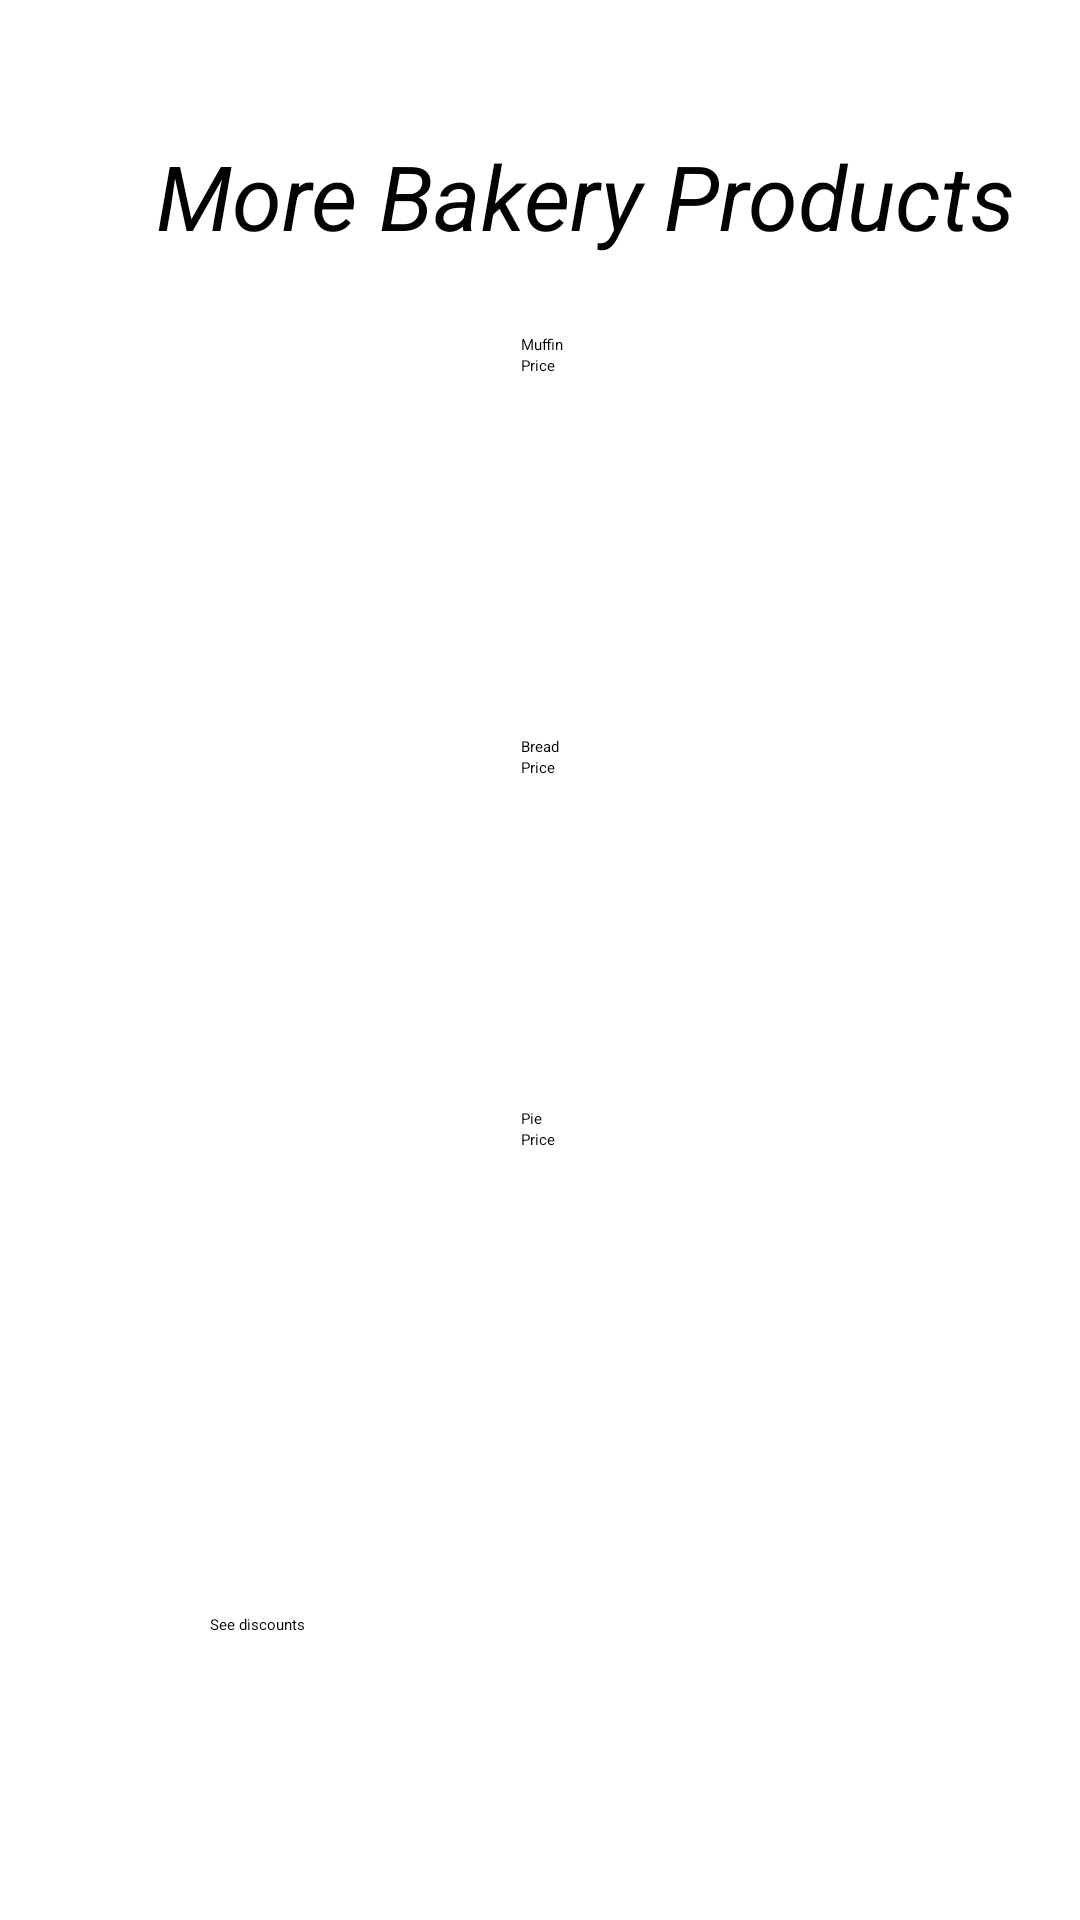

Here is an Android app screen rendered from its layout file. Give the layout XML and the strings, colors and styles it references.
<!-- AndroidManifest.xml: application theme Theme.Bakery -->
<!-- res/layout/activity_bakery_products2.xml -->
<?xml version="1.0" encoding="utf-8"?>
<androidx.constraintlayout.widget.ConstraintLayout xmlns:android="http://schemas.android.com/apk/res/android"
    xmlns:app="http://schemas.android.com/apk/res-auto"
    xmlns:tools="http://schemas.android.com/tools"
    android:layout_width="match_parent"
    android:layout_height="match_parent"
    tools:context=".BakeryProducts">

    <TextView
        android:id="@+id/textView"
        android:layout_width="wrap_content"
        android:layout_height="wrap_content"
        android:layout_marginStart="52dp"
        android:layout_marginTop="45dp"
        android:layout_marginBottom="30dp"
        android:text="More Bakery Products"
        android:textColor="#020202"
        android:textSize="30dp"
        android:textStyle="italic"
        app:layout_constraintBottom_toTopOf="@+id/linearLayout12"
        app:layout_constraintStart_toStartOf="parent"
        app:layout_constraintTop_toTopOf="parent" />

    <LinearLayout
        android:id="@+id/linearLayout11"
        android:layout_width="160dp"
        android:layout_height="510dp"
        android:layout_marginStart="28dp"
        android:layout_marginTop="104dp"
        android:layout_marginBottom="10dp"
        android:orientation="vertical"
        app:layout_constraintBottom_toTopOf="@+id/button"
        app:layout_constraintEnd_toStartOf="@+id/linearLayout12"
        app:layout_constraintStart_toStartOf="parent"
        app:layout_constraintTop_toTopOf="parent"
        app:layout_constraintVertical_bias="0.0"
        tools:ignore="UnknownId,UnknownIdInLayout">

        <ImageView
            android:id="@+id/muffinpic"
            android:layout_width="100dp"
            android:layout_height="100dp"
            android:layout_marginBottom="80dp"
            app:srcCompat="@drawable/muffin" />

        <ImageView
            android:id="@+id/breadpic"
            android:layout_width="100dp"
            android:layout_height="100dp"
            android:layout_marginBottom="80dp"
            app:srcCompat="@drawable/bread" />

        <ImageView
            android:id="@+id/piepic"
            android:layout_width="100dp"
            android:layout_height="100dp"

            app:srcCompat="@drawable/pie" />
    </LinearLayout>

    <LinearLayout
        android:id="@+id/linearLayout12"
        android:layout_width="152dp"
        android:layout_height="519dp"
        android:layout_marginTop="16dp"
        android:layout_marginEnd="49dp"
        android:orientation="vertical"
        app:layout_constraintEnd_toEndOf="parent"
        app:layout_constraintStart_toEndOf="@+id/linearLayout11"
        app:layout_constraintTop_toBottomOf="@+id/textView">

        <CheckBox
            android:id="@+id/muffincheck"
            android:layout_width="match_parent"
            android:layout_height="wrap_content"
            android:layout_marginTop="10dp"
            android:text="Muffin" />

        <TextView
            android:id="@+id/muffinprice"
            android:layout_width="match_parent"
            android:layout_height="wrap_content"
            android:layout_marginBottom="120dp"
            android:text="Price" />

        <CheckBox
            android:id="@+id/breadcheck"
            android:layout_width="match_parent"
            android:layout_height="wrap_content"
            android:text="Bread" />

        <TextView
            android:id="@+id/breadprice"
            android:layout_width="match_parent"
            android:layout_height="wrap_content"
            android:layout_marginBottom="110dp"
            android:text="Price" />

        <CheckBox
            android:id="@+id/piecheck"
            android:layout_width="match_parent"
            android:layout_height="wrap_content"
            android:text="Pie" />

        <TextView
            android:id="@+id/pieprice"
            android:layout_width="match_parent"
            android:layout_height="wrap_content"
            android:text="Price" />
    </LinearLayout>

    <Button
        android:id="@+id/store_button"
        android:layout_width="150dp"
        android:layout_height="58dp"
        android:layout_marginStart="146dp"
        android:layout_marginEnd="140dp"
        android:layout_marginBottom="44dp"
        android:backgroundTint="#FF9800"
        android:text="See discounts"

        app:layout_constraintBottom_toBottomOf="parent"
        app:layout_constraintEnd_toEndOf="parent"
        app:layout_constraintHorizontal_bias="1.0"
        app:layout_constraintStart_toStartOf="@+id/linearLayout11" />


</androidx.constraintlayout.widget.ConstraintLayout>
<!-- resources referenced by this layout -->
<resources>
  <!-- drawable bread: png bitmap (drawable-v24, 224938 bytes) -->
  <!-- drawable muffin: png bitmap (drawable-v24, 354260 bytes) -->
  <!-- drawable pie: png bitmap (drawable-v24, 369845 bytes) -->
</resources>
